Run: headless pygame with SDL's dummy video driver; simulated clock (each Clock.tick advances the game by its frame time, no real sleeping); random seed 0; keys injected as events and as key.get_pressed() state; mouse plan: one left click at the window centre at the start of phase 2, then a move to the lower-right quarter at the start of phase 3.
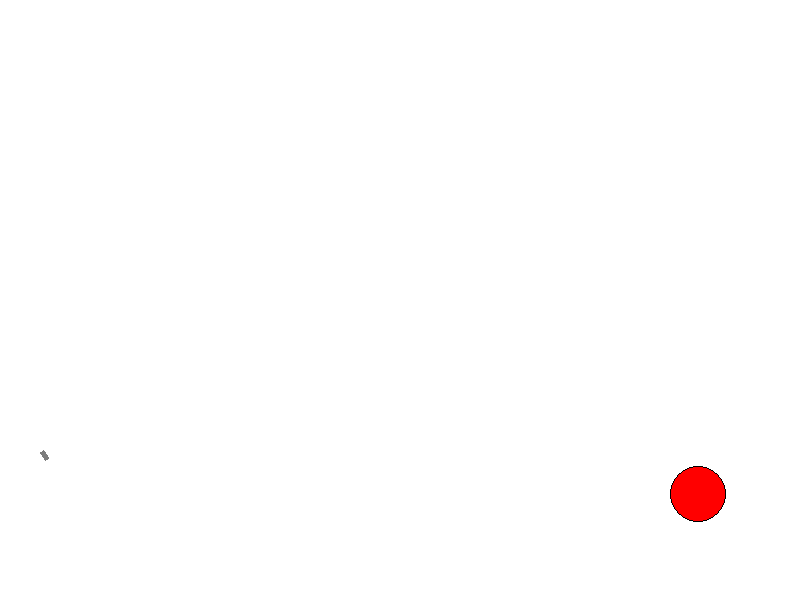
Frame 1 of 4 · flips 1–60 · no input
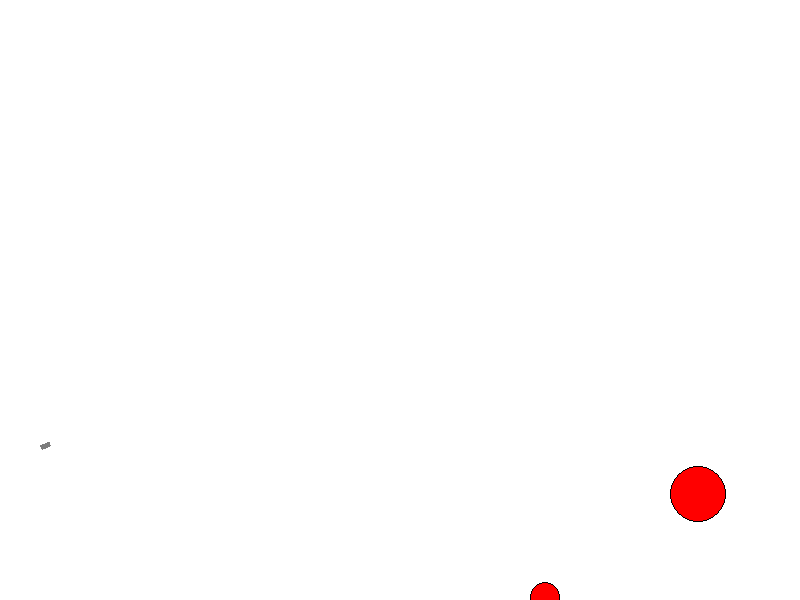
Frame 2 of 4 · flips 61–180 · clicked the window centre · tapped SPACE, RETURN · held RIGHT (→), D
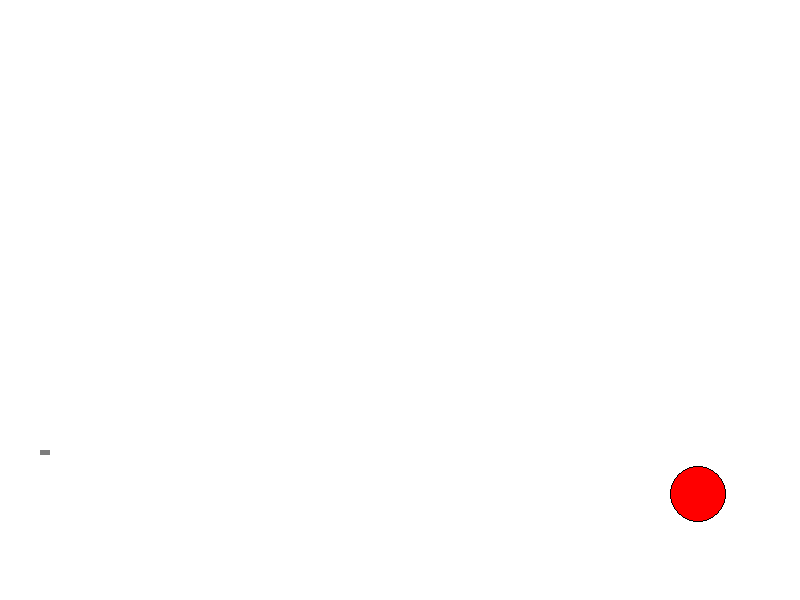
Frame 3 of 4 · flips 181–300 · moved the mouse to the lower-right quarter · held DOWN (↓), S
Frame 4 of 4 · flips 301–420 · held LEFT (←), A, UP (↑), W · screen unchanged from frame 3, image omitted

The pygame program that drew these frames:

import math
from random import choice
from random import randint

import pygame


FPS = 30

RED = 0xFF0000
BLUE = 0x0000FF
YELLOW = 0xFFC91F
GREEN = 0x00FF00
MAGENTA = 0xFF03B8
CYAN = 0x00FFCC
BLACK = (0, 0, 0)
WHITE = 0xFFFFFF
GREY = 0x7D7D7D
GAME_COLORS = [RED, BLUE, YELLOW, GREEN, MAGENTA, CYAN]

WIDTH = 800
HEIGHT = 600

g = 1 


class Ball:
    def __init__(self, screen: pygame.Surface, x=40, y=450):
        """ Конструктор класса ball

        Args:
        x - начальное положение мяча по горизонтали
        y - начальное положение мяча по вертикали
        """
        self.screen = screen
        self.x = x
        self.y = y
        self.r = 10
        self.vx = 0
        self.vy = 0
        self.color = choice(GAME_COLORS)
        self.live = 30

    def move(self):
        """Переместить мяч по прошествии единицы времени.

        Метод описывает перемещение мяча за один кадр перерисовки. То есть, обновляет значения
        self.x и self.y с учетом скоростей self.vx и self.vy, силы гравитации, действующей на мяч,
        и стен по краям окна (размер окна 800х600).
        """
        if self.vy != 0 or self.y < HEIGHT - self.r - 1 :
            self.vy += g
        elif self.vx != 0:
            self.vx *= 0.97
            if self.vx**2 < 1:
                self.vx = 0
        else:
            self.live -= 1
            if self.live < 1:
                balls.remove(self)
        self.x += self.vx
        self.y += self.vy
        if self.x < 1 or self.x > WIDTH - 1:
            self.vx *= -1
            self.x += self.vx
            self.y += self.vy
        elif self.y > HEIGHT - self.r - 1:
            if self.vy**2 < 1:
                self.vy = 0
            self.vy *= -0.5
           

    def draw(self):
        pygame.draw.circle(
            self.screen,
            self.color,
            (self.x, self.y),
            self.r
        )
        pygame.draw.circle(
            self.screen,
            BLACK,
            (self.x, self.y),
            self.r,
            1
        )

    def hittest(self, obj):
        """Функция проверяет сталкивалкивается ли данный обьект с целью, описываемой в обьекте obj.

        Args:
            obj: Обьект, с которым проверяется столкновение.
        Returns:
            Возвращает True в случае столкновения мяча и цели. В противном случае возвращает False.
        """
        r = math.sqrt((self.x - obj.x)**2 + (self.y - obj.y)**2)
        if self.r + obj.r > r:
            return True
        else:
            return False


class Gun:
    def __init__(self, screen):
        self.screen = screen
        self.f2_power = 10
        self.f2_on = 0
        self.an = 1
        self.color = BLACK

    def fire2_start(self, event):
        self.f2_on = 1

    def fire2_end(self, event):
        """Выстрел мячом.

        Происходит при отпускании кнопки мыши.
        Начальные значения компонент скорости мяча vx и vy зависят от положения мыши.
        """
        global balls, bullet
        bullet += 1
        new_ball = Ball(self.screen)
        new_ball.r += 5
        if event.pos[0] != new_ball.x:
            self.an = math.atan2((event.pos[1]-new_ball.y), (event.pos[0]-new_ball.x))
        elif (event.pos[1]-new_ball.y) > 0:
            self.an = math.pi/2
        else:
            self.an = math.pi/2
        new_ball.vx = self.f2_power * math.cos(self.an)
        new_ball.vy = self.f2_power * math.sin(self.an)
        balls.append(new_ball)
        self.f2_on = 0
        self.f2_power = 10

    def targetting(self, event):
        """Прицеливание. Зависит от положения мыши."""
        if event:
            if event.pos[0] != 20:
                self.an = math.atan((event.pos[1]-450) / (event.pos[0]-20))
            elif (event.pos[1]-450) > 0: 
                self.an = math.pi/2
            else:
                self.an = -math.pi/2
        if self.f2_on:
            self.color = YELLOW
        else:
            self.color = BLACK

    def draw(self):
        Surface_for_Gun = pygame.Surface((100, 5))
        Surface_for_Gun.set_colorkey(WHITE)
        pygame.draw.rect(Surface_for_Gun, WHITE, (0, 0, 100, 5))
        pygame.draw.rect(Surface_for_Gun, self.color, (0, 0, self.f2_power, 5))
        Surface_for_Gun = pygame.transform.rotate(Surface_for_Gun, -self.an*180/math.pi)
        if self.an > 0:
            screen.blit(Surface_for_Gun, (40, 450))
        else:
            screen.blit(Surface_for_Gun, (40, 450 - Surface_for_Gun.get_height()))
        

    def power_up(self):
        if self.f2_on:
            if self.f2_power < 100:
                self.f2_power += 1
            self.color = RED
        else:
            self.color = GREY


class Target:

    def __init__(self):
        """ Инициализация новой цели. """
        self.screen = screen
        self.x = randint(600, 780)
        self.y = randint(300, 550)
        self.r = randint(2, 50)
        self.color = RED
        self.live = 1
        self.points = 0

    def hit(self, points=1):
        """Попадание шарика в цель."""
        self.points += points

    def new_target(self):
        self.__init__()
    
    def draw(self):
        pygame.draw.circle(
            self.screen,
            self.color,
            (self.x, self.y),
            self.r
        )
        pygame.draw.circle(
            self.screen,
            BLACK,
            (self.x, self.y),
            self.r,
            1
        )


pygame.init()
screen = pygame.display.set_mode((WIDTH, HEIGHT))
bullet = 0
balls = []

clock = pygame.time.Clock()
gun = Gun(screen)
target = Target()
finished = False

while not finished:
    screen.fill(WHITE)
    gun.draw()
    target.draw()
    for b in balls:
        b.draw()
    pygame.display.update()

    clock.tick(FPS)
    for event in pygame.event.get():
        if event.type == pygame.QUIT:
            finished = True
        elif event.type == pygame.MOUSEBUTTONDOWN:
            gun.fire2_start(event)
        elif event.type == pygame.MOUSEBUTTONUP:
            gun.fire2_end(event)
        elif event.type == pygame.MOUSEMOTION:
            gun.targetting(event)

    for b in balls:
        b.move()
        if b.hittest(target) and target.live:
            target.live = 0
            target.hit()
            target.new_target()
    gun.power_up()

pygame.quit()
